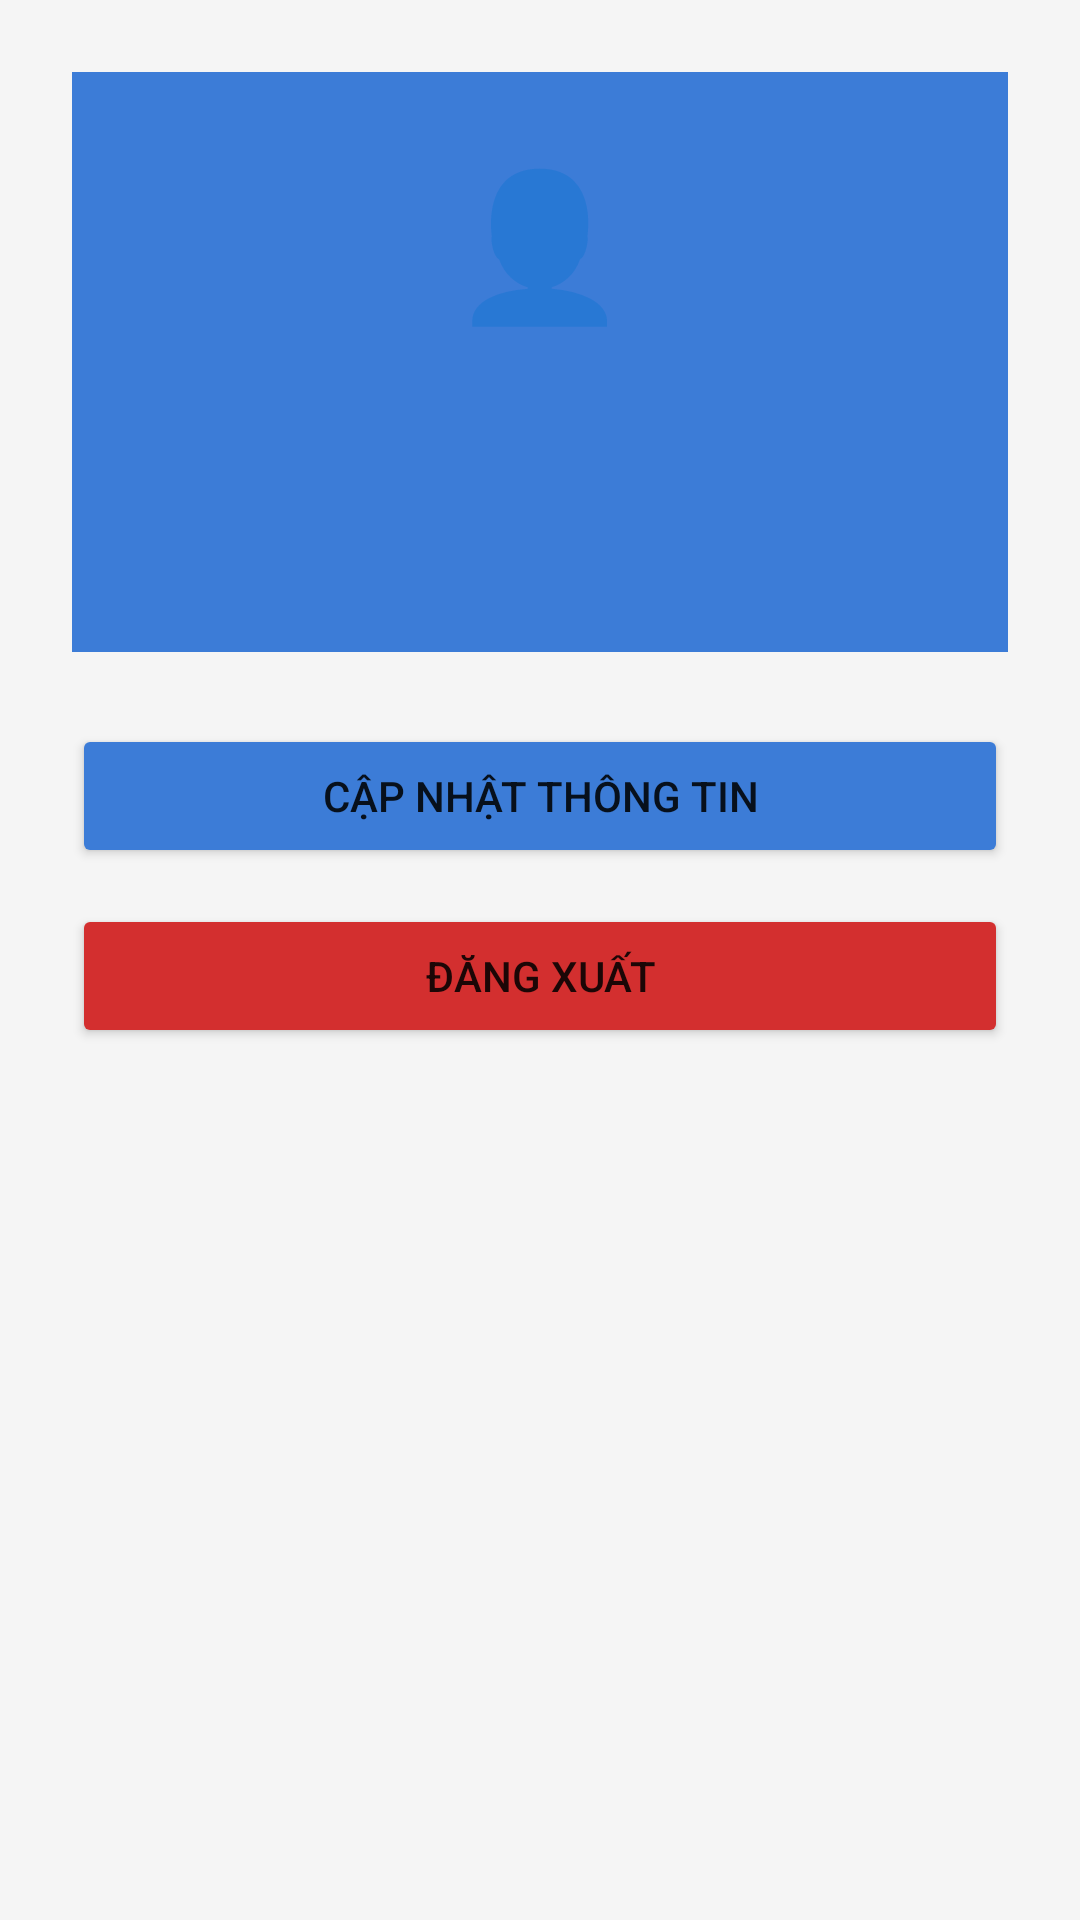

Android layout source for this screen:
<!-- AndroidManifest.xml: application theme Theme.WatchStore -->
<!-- res/layout/activity_profile.xml -->
<?xml version="1.0" encoding="utf-8"?>
<LinearLayout
    xmlns:android="http://schemas.android.com/apk/res/android"
    android:layout_width="match_parent"
    android:layout_height="match_parent"
    android:orientation="vertical"
    android:background="@color/colorBackground"
    android:padding="24dp">

    <LinearLayout
        android:layout_width="match_parent"
        android:layout_height="wrap_content"
        android:orientation="vertical"
        android:gravity="center"
        android:padding="24dp"
        android:background="@color/colorPrimary">

        <TextView
            android:layout_width="wrap_content"
            android:layout_height="wrap_content"
            android:text="👤"
            android:textSize="48sp" />

        <TextView
            android:id="@+id/tvHoTen"
            android:layout_width="wrap_content"
            android:layout_height="wrap_content"
            android:textColor="@color/colorWhite"
            android:textSize="20sp"
            android:textStyle="bold"
            android:layout_marginTop="8dp" />

        <TextView
            android:id="@+id/tvEmail"
            android:layout_width="wrap_content"
            android:layout_height="wrap_content"
            android:textColor="#BBBBBB"
            android:textSize="14sp"
            android:layout_marginTop="4dp" />

        <TextView
            android:id="@+id/tvSdt"
            android:layout_width="wrap_content"
            android:layout_height="wrap_content"
            android:textColor="#BBBBBB"
            android:textSize="14sp"
            android:layout_marginTop="4dp" />

    </LinearLayout>

    <Button
        android:id="@+id/btnSua"
        android:layout_width="match_parent"
        android:layout_height="wrap_content"
        android:layout_marginTop="24dp"
        android:text="Cập nhật thông tin"
        android:backgroundTint="@color/colorPrimary" />

    <Button
        android:id="@+id/btnDangXuat"
        android:layout_width="match_parent"
        android:layout_height="wrap_content"
        android:layout_marginTop="12dp"
        android:text="Đăng xuất"
        android:backgroundTint="@color/colorRed" />

</LinearLayout>
<!-- resources referenced by this layout -->
<resources>
  <color name="colorBackground">#F5F5F5</color>
  <color name="colorPrimary">#3C7CD7</color>
  <color name="colorRed">#D32F2F</color>
  <color name="colorWhite">#FFFFFF</color>
  <style name="Theme.WatchStore" parent="Theme.MaterialComponents.DayNight.DarkActionBar">
          <item name="colorPrimary">@color/colorPrimary</item>
          <item name="colorPrimaryDark">@color/colorPrimaryDark</item>
          <item name="colorAccent">@color/colorAccent</item>
          <item name="android:windowBackground">@color/colorBackground</item>
      </style>
  <color name="colorPrimaryDark">#3F54D7</color>
  <color name="colorAccent">#FFD600</color>
</resources>
